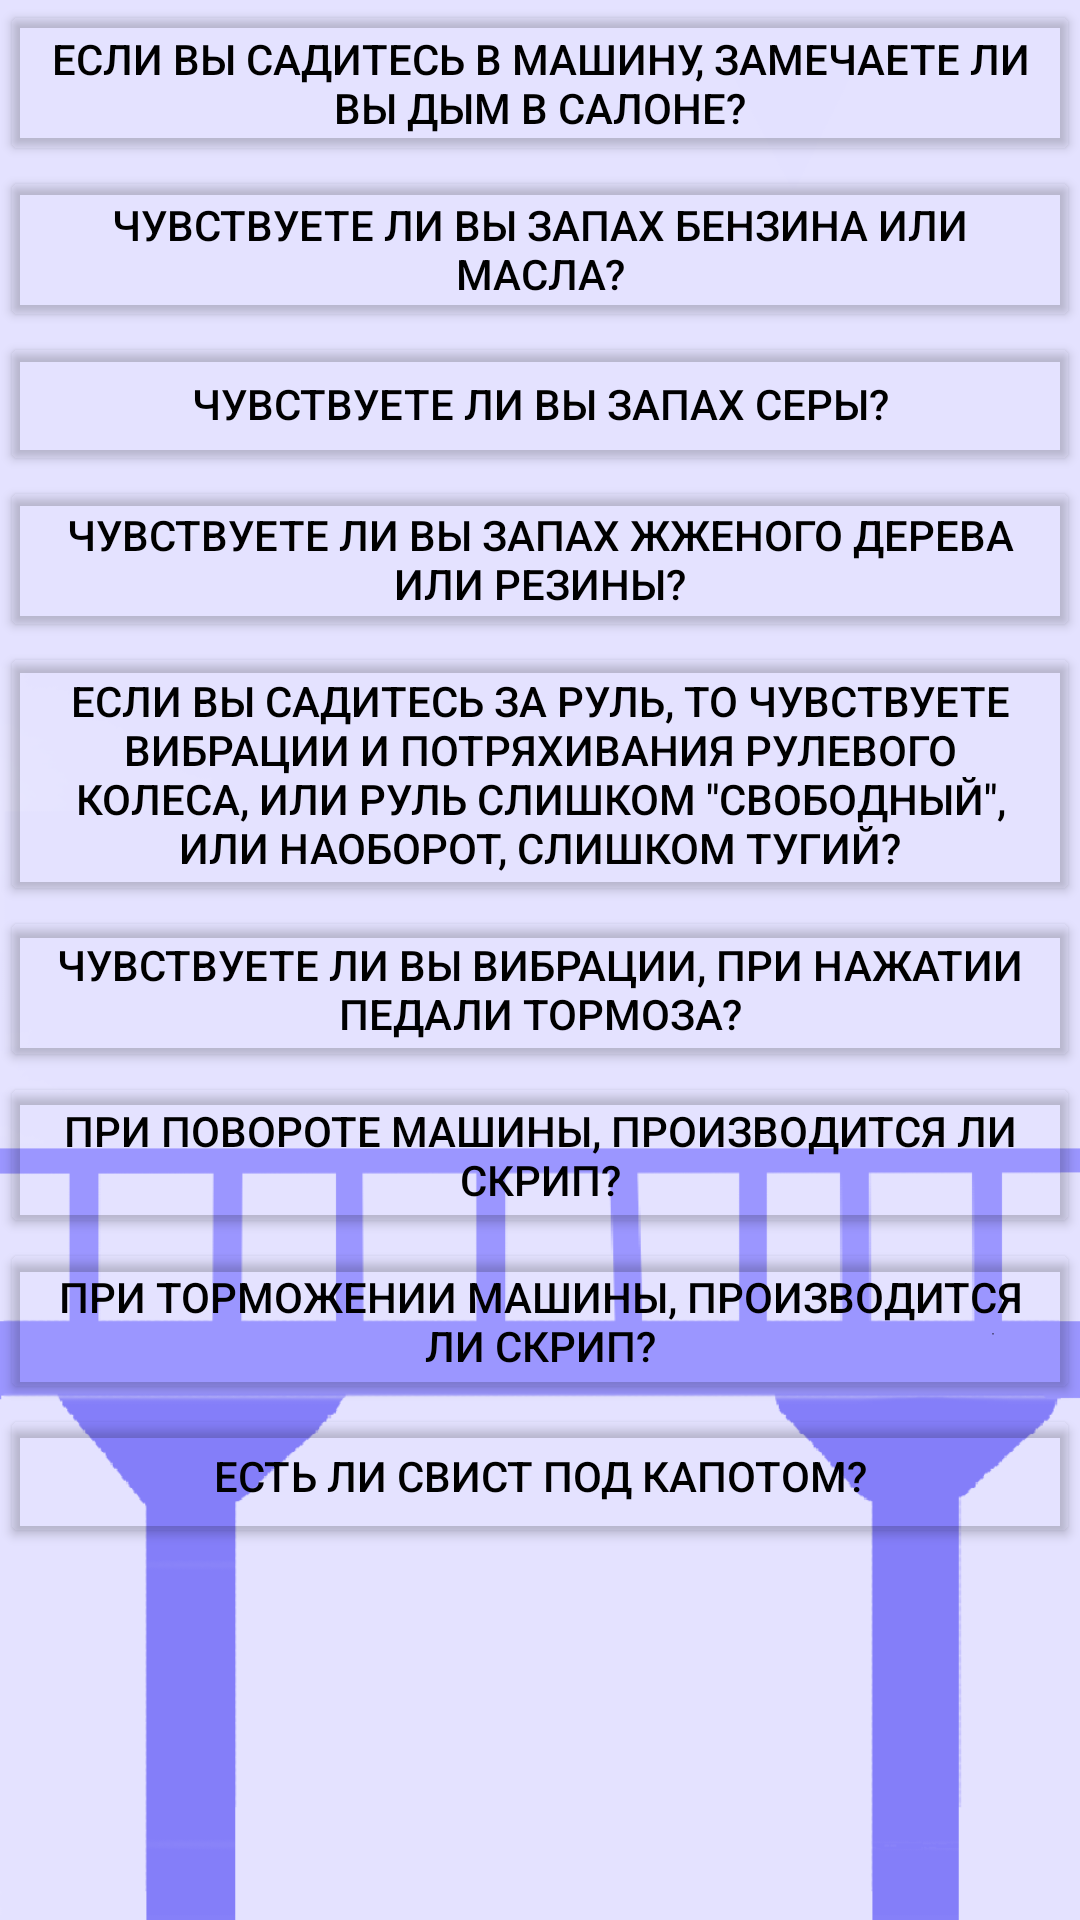

Here is an Android app screen rendered from its layout file. Give the layout XML and the strings, colors and styles it references.
<!-- AndroidManifest.xml: application theme Theme.CityOfLightsFLL -->
<!-- res/layout/fragment_book.xml -->
<?xml version="1.0" encoding="utf-8"?>
<FrameLayout xmlns:android="http://schemas.android.com/apk/res/android"
    xmlns:app="http://schemas.android.com/apk/res-auto"
    xmlns:tools="http://schemas.android.com/tools"
    android:layout_width="match_parent"
    android:layout_height="match_parent"
    tools:context=".BookFragment"
    android:background="@drawable/bgfr"
    >

    <ScrollView
        android:layout_width="match_parent"
        android:layout_height="match_parent">

        <LinearLayout
            android:layout_width="match_parent"
            android:layout_height="wrap_content"
            android:orientation="vertical" >

            <Button
                android:id="@+id/button2"
                android:layout_width="match_parent"
                android:layout_height="wrap_content"
                android:text="Если вы садитесь в машину, замечаете ли вы дым в салоне?"
                android:textColor="@color/black"
                app:backgroundTint="#00FFFFFF" />

            <Button
                android:id="@+id/button3"
                android:layout_width="match_parent"
                android:layout_height="wrap_content"
                android:text="Чувствуете ли вы запах бензина или масла?"
                android:textColor="@color/black"
                app:backgroundTint="#00FFFFFF" />

            <Button
                android:id="@+id/button4"
                android:layout_width="match_parent"
                android:layout_height="wrap_content"
                android:text="Чувствуете ли вы запах серы?"
                android:textColor="@color/black"
                app:backgroundTint="#00FFFFFF" />

            <Button
                android:id="@+id/button5"
                android:layout_width="match_parent"
                android:layout_height="wrap_content"
                android:text="Чувствуете ли вы запах жженого дерева или резины?"
                android:textColor="@color/black"
                app:backgroundTint="#00FFFFFF" />

            <Button
                android:id="@+id/button6"
                android:layout_width="match_parent"
                android:layout_height="wrap_content"
                android:text="Если вы садитесь за руль, то чувствуете вибрации и потряхивания рулевого колеса, или руль слишком &quot;свободный&quot;, или наоборот, слишком тугий?"
                android:textColor="@color/black"
                app:backgroundTint="#00FFFFFF" />

            <Button
                android:id="@+id/button7"
                android:layout_width="match_parent"
                android:layout_height="wrap_content"
                android:text="Чувствуете ли вы вибрации, при нажатии педали тормоза?"
                android:textColor="@color/black"
                app:backgroundTint="#00FFFFFF" />

            <Button
                android:id="@+id/button8"
                android:layout_width="match_parent"
                android:layout_height="wrap_content"
                android:text="При повороте машины, производится ли скрип?"
                android:textColor="@color/black"
                app:backgroundTint="#00FFFFFF" />

            <Button
                android:id="@+id/button9"
                android:layout_width="match_parent"
                android:layout_height="wrap_content"
                android:text="При торможении машины, производится ли скрип?"
                android:textColor="@color/black"
                app:backgroundTint="#00FFFFFF" />

            <Button
                android:id="@+id/button10"
                android:layout_width="match_parent"
                android:layout_height="wrap_content"
                android:text="Есть ли свист под капотом?"
                android:textColor="@color/black"
                app:backgroundTint="#00FFFFFF" />
        </LinearLayout>
    </ScrollView>
</FrameLayout>
<!-- resources referenced by this layout -->
<resources>
  <color name="black">#FF000000</color>
  <!-- drawable bgfr: png bitmap (drawable, 28951 bytes) -->
  <style name="Theme.CityOfLightsFLL" parent="Theme.MaterialComponents.DayNight.DarkActionBar">
          
          <item name="colorPrimary">@color/purple_500</item>
          <item name="colorPrimaryVariant">@color/purple_700</item>
          <item name="colorOnPrimary">@color/white</item>
          
          <item name="colorSecondary">@color/teal_200</item>
          <item name="colorSecondaryVariant">@color/teal_700</item>
          <item name="colorOnSecondary">@color/black</item>
          
          <item name="android:statusBarColor" tools:targetApi="l">?attr/colorPrimaryVariant</item>
          
      </style>
  <color name="purple_500">#FF6200EE</color>
  <color name="purple_700">#FF3700B3</color>
  <color name="white">#FFFFFFFF</color>
  <color name="teal_200">#FF03DAC5</color>
  <color name="teal_700">#FF018786</color>
</resources>
